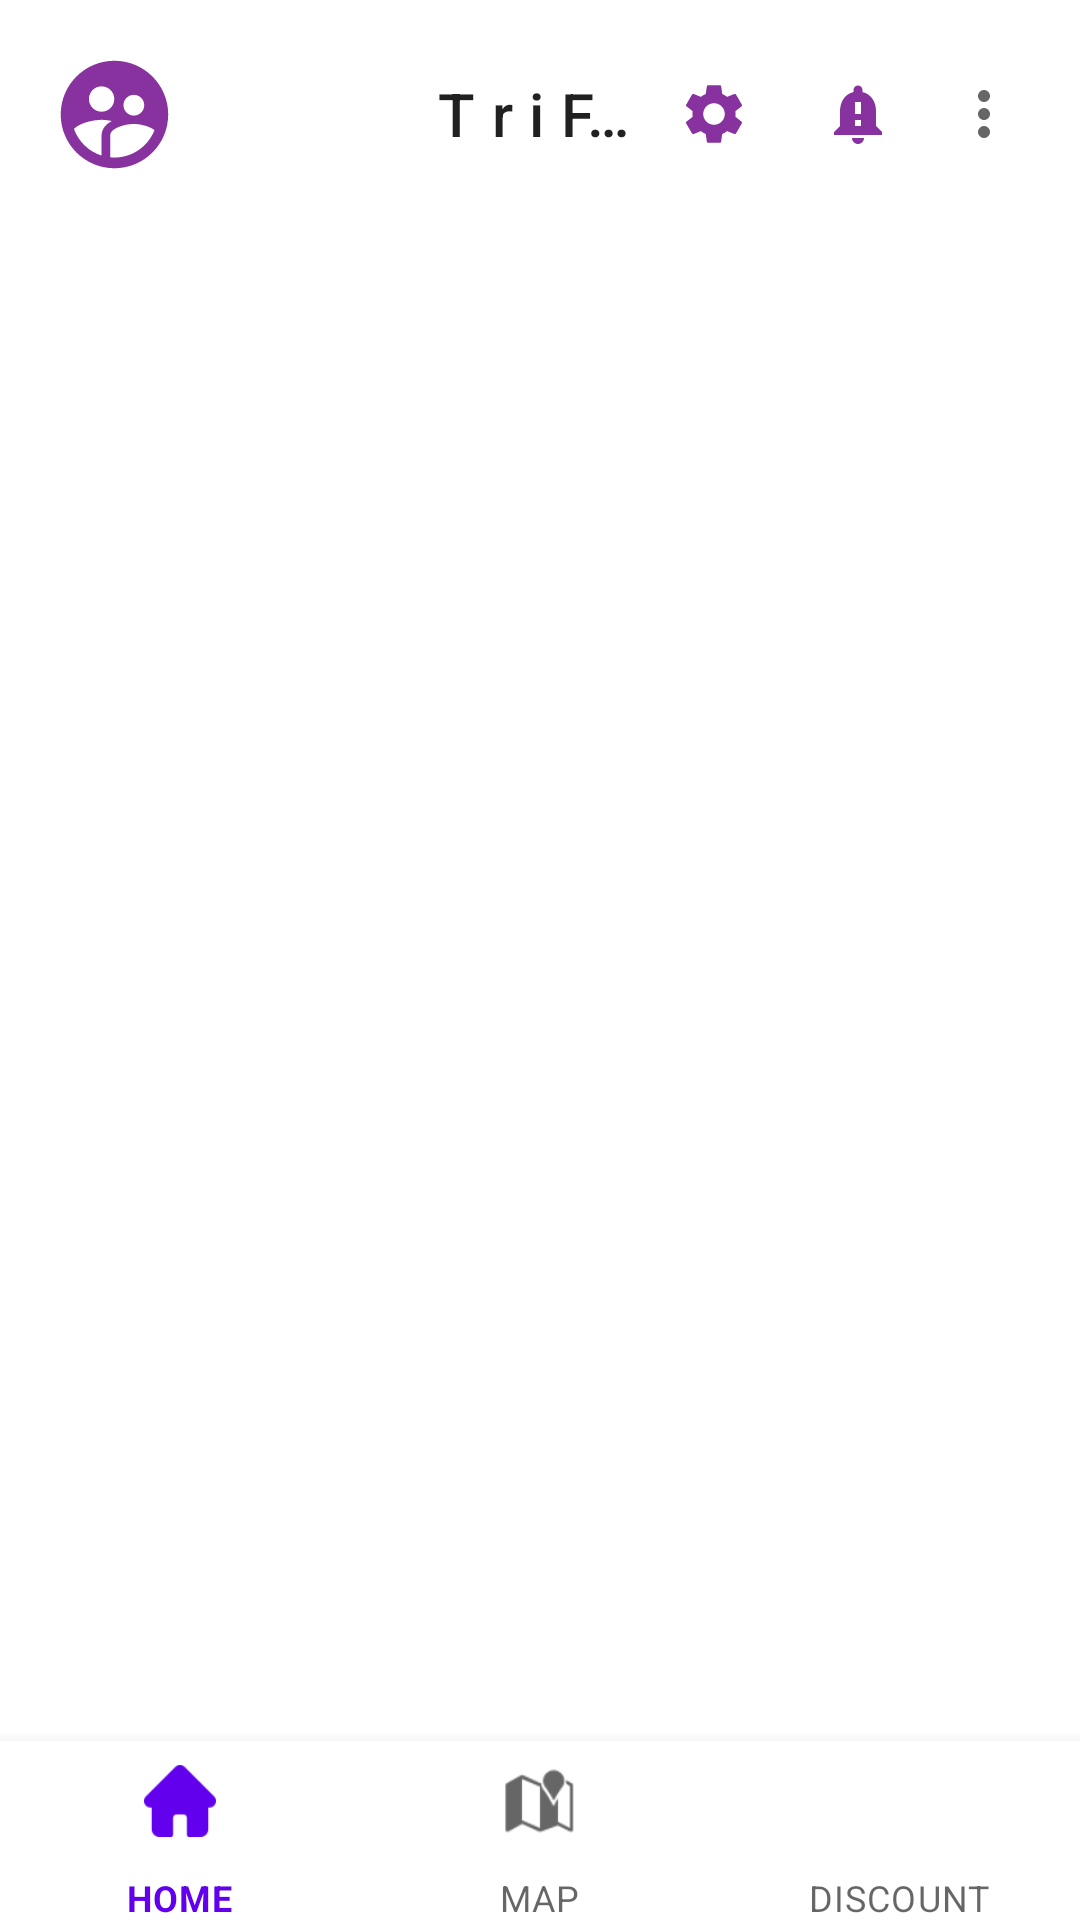

Android layout source for this screen:
<!-- AndroidManifest.xml: application theme Theme.MyTriFIt -->
<!-- res/layout/activity_main.xml -->
<?xml version="1.0" encoding="utf-8"?>
<LinearLayout xmlns:android="http://schemas.android.com/apk/res/android"
    xmlns:app="http://schemas.android.com/apk/res-auto"
    xmlns:tools="http://schemas.android.com/tools"
    android:layout_width="match_parent"
    android:layout_height="match_parent"
    android:orientation="vertical"
    tools:context=".MainActivity">

    <com.google.android.material.appbar.AppBarLayout
        android:layout_width="match_parent"
        android:layout_height="wrap_content"
        tools:ignore="MissingConstraints">

        <com.google.android.material.appbar.MaterialToolbar
            android:id="@+id/topBar"
            style="@style/ThemeOverlay.MaterialComponents.Toolbar.Primary"
            android:layout_width="match_parent"
            android:layout_height="wrap_content"
            android:background="@color/white"
            android:padding="10dp"
            app:layout_constraintEnd_toEndOf="parent"
            app:layout_constraintEnd_toStartOf="parent"
            app:menu="@menu/menu_top"
            app:navigationIcon="@drawable/baseline_supervised_user_circle_24"
            app:title="T r i F i t           "
            app:titleCentered="true" />

    </com.google.android.material.appbar.AppBarLayout>

    <FrameLayout
        android:id="@+id/fragment"
        android:layout_width="match_parent"
        android:layout_height="match_parent"
        android:background="@color/white" />


    <com.google.android.material.bottomnavigation.BottomNavigationView
        android:id="@+id/bottom_menu"
        android:layout_width="match_parent"
        android:layout_height="67dp"
        app:menu="@menu/menu_buttom"
        android:layout_marginTop="-60dp"
        tools:ignore="MissingConstraints"

        />
</LinearLayout>
<!-- resources referenced by this layout -->
<resources>
  <!-- drawable baseline_supervised_user_circle_24 (drawable) -->
  <vector android:autoMirrored="true" android:height="43dp"
      android:tint="#87329F" android:viewportHeight="24"
      android:viewportWidth="24" android:width="43dp" xmlns:android="http://schemas.android.com/apk/res/android">
      <path android:fillColor="@android:color/white" android:pathData="M11.99,2c-5.52,0 -10,4.48 -10,10s4.48,10 10,10 10,-4.48 10,-10 -4.48,-10 -10,-10zM15.6,8.34c1.07,0 1.93,0.86 1.93,1.93 0,1.07 -0.86,1.93 -1.93,1.93 -1.07,0 -1.93,-0.86 -1.93,-1.93 -0.01,-1.07 0.86,-1.93 1.93,-1.93zM9.6,6.76c1.3,0 2.36,1.06 2.36,2.36 0,1.3 -1.06,2.36 -2.36,2.36s-2.36,-1.06 -2.36,-2.36c0,-1.31 1.05,-2.36 2.36,-2.36zM9.6,15.89v3.75c-2.4,-0.75 -4.3,-2.6 -5.14,-4.96 1.05,-1.12 3.67,-1.69 5.14,-1.69 0.53,0 1.2,0.08 1.9,0.22 -1.64,0.87 -1.9,2.02 -1.9,2.68zM11.99,20c-0.27,0 -0.53,-0.01 -0.79,-0.04v-4.07c0,-1.42 2.94,-2.13 4.4,-2.13 1.07,0 2.92,0.39 3.84,1.15 -1.17,2.97 -4.06,5.09 -7.45,5.09z"/>
  </vector>
  <style name="Theme.MyTriFIt" parent="Base.Theme.MyTriFIt" />
  <style name="Base.Theme.MyTriFIt" parent="Theme.MaterialComponents.DayNight.NoActionBar">
          
          
      </style>
  <!-- not gathered from this repository: default colours our renderer supplied (Android Studio template values) -->
  <color name="white">#FFFFFFFF</color>
</resources>
